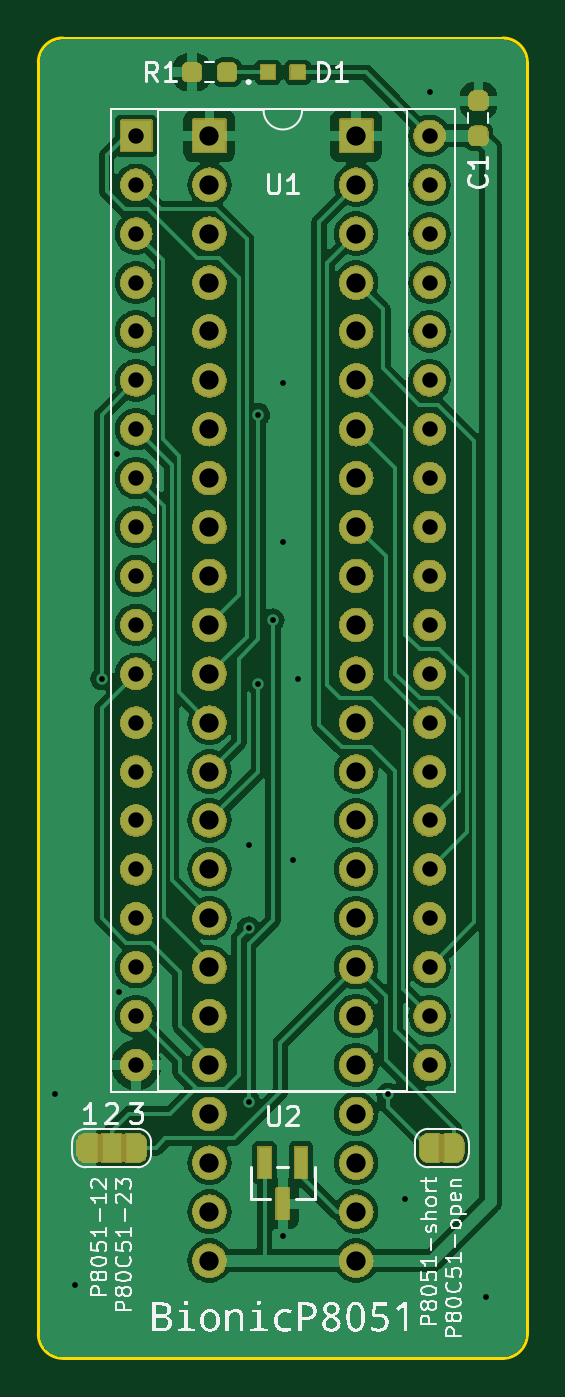
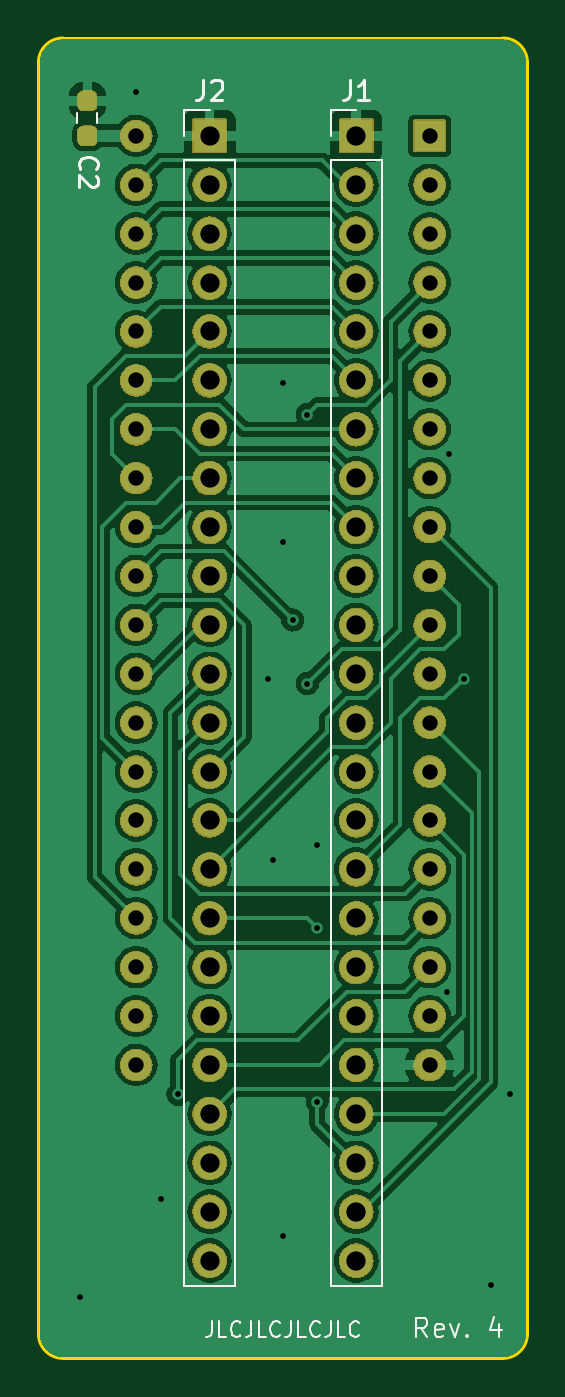
Circuit board: 11 layer files. Board 25.4 x 68.6 mm.
- bottom_copper: bionic-p8051-B_Cu.gbr (117351 bytes)
- bottom_mask: bionic-p8051-B_Mask.gbr (268665 bytes)
- paste: bionic-p8051-B_Paste.gbr (1221 bytes)
- bottom_silk: bionic-p8051-B_Silkscreen.gbr (10113 bytes)
- outline: bionic-p8051-Edge_Cuts.gbr (1062 bytes)
- top_copper: bionic-p8051-F_Cu.gbr (103299 bytes)
- top_mask: bionic-p8051-F_Mask.gbr (281010 bytes)
- paste: bionic-p8051-F_Paste.gbr (1575 bytes)
- top_silk: bionic-p8051-F_Silkscreen.gbr (88456 bytes)
- drill: bionic-p8051-NPTH.drl (300 bytes)
- drill: bionic-p8051-PTH.drl (2201 bytes)

=== bottom_copper: bionic-p8051-B_Cu.gbr (117351 bytes, source omitted) ===
=== bottom_mask: bionic-p8051-B_Mask.gbr (268665 bytes, source omitted) ===
=== paste: bionic-p8051-B_Paste.gbr (1221 bytes, source withheld) ===
=== bottom_silk: bionic-p8051-B_Silkscreen.gbr (10113 bytes, source omitted) ===
=== outline: bionic-p8051-Edge_Cuts.gbr ===
G04 #@! TF.GenerationSoftware,KiCad,Pcbnew,7.0.11+dfsg-1build4*
G04 #@! TF.CreationDate,2024-11-28T14:32:49+09:00*
G04 #@! TF.ProjectId,bionic-p8051,62696f6e-6963-42d7-9038-3035312e6b69,4*
G04 #@! TF.SameCoordinates,Original*
G04 #@! TF.FileFunction,Profile,NP*
%FSLAX46Y46*%
G04 Gerber Fmt 4.6, Leading zero omitted, Abs format (unit mm)*
G04 Created by KiCad (PCBNEW 7.0.11+dfsg-1build4) date 2024-11-28 14:32:49*
%MOMM*%
%LPD*%
G01*
G04 APERTURE LIST*
G04 #@! TA.AperFunction,Profile*
%ADD10C,0.150000*%
G04 #@! TD*
G04 APERTURE END LIST*
D10*
X125130000Y-70000000D02*
X102270000Y-70000000D01*
X102270000Y-70000000D02*
G75*
G03*
X101000000Y-71270000I0J-1270000D01*
G01*
X126400000Y-71270000D02*
G75*
G03*
X125130000Y-70000000I-1270000J0D01*
G01*
X125130000Y-138580000D02*
G75*
G03*
X126400000Y-137310000I0J1270000D01*
G01*
X102270000Y-138580000D02*
X125130000Y-138580000D01*
X101000000Y-137310000D02*
G75*
G03*
X102270000Y-138580000I1270000J0D01*
G01*
X126400000Y-137310000D02*
X126400000Y-71270000D01*
X101000000Y-71270000D02*
X101000000Y-137310000D01*
M02*

=== top_copper: bionic-p8051-F_Cu.gbr (103299 bytes, source omitted) ===
=== top_mask: bionic-p8051-F_Mask.gbr (281010 bytes, source omitted) ===
=== paste: bionic-p8051-F_Paste.gbr (1575 bytes, source withheld) ===
=== top_silk: bionic-p8051-F_Silkscreen.gbr (88456 bytes, source omitted) ===
=== drill: bionic-p8051-NPTH.drl ===
M48
; DRILL file {KiCad 7.0.11+dfsg-1build4} date Thu 28 Nov 2024 02:32:51 PM JST
; FORMAT={-:-/ absolute / inch / decimal}
; #@! TF.CreationDate,2024-11-28T14:32:51+09:00
; #@! TF.GenerationSoftware,Kicad,Pcbnew,7.0.11+dfsg-1build4
; #@! TF.FileFunction,NonPlated,1,2,NPTH
FMAT,2
INCH
%
G90
G05
M30

=== drill: bionic-p8051-PTH.drl ===
M48
; DRILL file {KiCad 7.0.11+dfsg-1build4} date Thu 28 Nov 2024 02:32:51 PM JST
; FORMAT={-:-/ absolute / inch / decimal}
; #@! TF.CreationDate,2024-11-28T14:32:51+09:00
; #@! TF.GenerationSoftware,Kicad,Pcbnew,7.0.11+dfsg-1build4
; #@! TF.FileFunction,Plated,1,2,PTH
FMAT,2
INCH
; #@! TA.AperFunction,Plated,PTH,ViaDrill
T1C0.0118
; #@! TA.AperFunction,Plated,PTH,ComponentDrill
T2C0.0315
; #@! TA.AperFunction,Plated,PTH,ComponentDrill
T3C0.0394
%
G90
G05
T1
X4.0114Y-4.9159
X4.0514Y-5.3059
X4.1064Y-4.0659
X4.1364Y-3.6059
X4.1414Y-4.7059
X4.4064Y-4.4059
X4.4064Y-4.5759
X4.4064Y-4.9309
X4.4264Y-3.5259
X4.4264Y-4.0759
X4.4564Y-3.9459
X4.4764Y-3.4609
X4.4764Y-3.7859
X4.4764Y-5.2059
X4.4964Y-4.4359
X4.5064Y-4.0659
X4.6914Y-4.9159
X4.7264Y-5.1309
X4.7764Y-2.8659
X4.8914Y-5.3309
T2
X4.1764Y-2.9559
X4.1764Y-3.0559
X4.1764Y-3.1559
X4.1764Y-3.2559
X4.1764Y-3.3559
X4.1764Y-3.4559
X4.1764Y-3.5559
X4.1764Y-3.6559
X4.1764Y-3.7559
X4.1764Y-3.8559
X4.1764Y-3.9559
X4.1764Y-4.0559
X4.1764Y-4.1559
X4.1764Y-4.2559
X4.1764Y-4.3559
X4.1764Y-4.4559
X4.1764Y-4.5559
X4.1764Y-4.6559
X4.1764Y-4.7559
X4.1764Y-4.8559
X4.7764Y-2.9559
X4.7764Y-3.0559
X4.7764Y-3.1559
X4.7764Y-3.2559
X4.7764Y-3.3559
X4.7764Y-3.4559
X4.7764Y-3.5559
X4.7764Y-3.6559
X4.7764Y-3.7559
X4.7764Y-3.8559
X4.7764Y-3.9559
X4.7764Y-4.0559
X4.7764Y-4.1559
X4.7764Y-4.2559
X4.7764Y-4.3559
X4.7764Y-4.4559
X4.7764Y-4.5559
X4.7764Y-4.6559
X4.7764Y-4.7559
X4.7764Y-4.8559
T3
X4.3264Y-2.9559
X4.3264Y-3.0559
X4.3264Y-3.1559
X4.3264Y-3.2559
X4.3264Y-3.3559
X4.3264Y-3.4559
X4.3264Y-3.5559
X4.3264Y-3.6559
X4.3264Y-3.7559
X4.3264Y-3.8559
X4.3264Y-3.9559
X4.3264Y-4.0559
X4.3264Y-4.1559
X4.3264Y-4.2559
X4.3264Y-4.3559
X4.3264Y-4.4559
X4.3264Y-4.5559
X4.3264Y-4.6559
X4.3264Y-4.7559
X4.3264Y-4.8559
X4.3264Y-4.9559
X4.3264Y-5.0559
X4.3264Y-5.1559
X4.3264Y-5.2559
X4.6264Y-2.9559
X4.6264Y-3.0559
X4.6264Y-3.1559
X4.6264Y-3.2559
X4.6264Y-3.3559
X4.6264Y-3.4559
X4.6264Y-3.5559
X4.6264Y-3.6559
X4.6264Y-3.7559
X4.6264Y-3.8559
X4.6264Y-3.9559
X4.6264Y-4.0559
X4.6264Y-4.1559
X4.6264Y-4.2559
X4.6264Y-4.3559
X4.6264Y-4.4559
X4.6264Y-4.5559
X4.6264Y-4.6559
X4.6264Y-4.7559
X4.6264Y-4.8559
X4.6264Y-4.9559
X4.6264Y-5.0559
X4.6264Y-5.1559
X4.6264Y-5.2559
M30
